Image classification data set "category_dataset_prepared_v2" (Yzero56/Peak-Test on GitHub). Class labels (3): drink container, food container, water bottle.

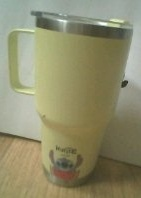
Label: drink container

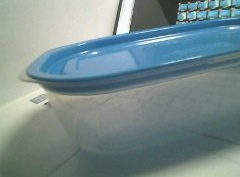
Label: food container

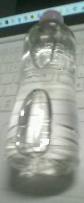
Label: water bottle

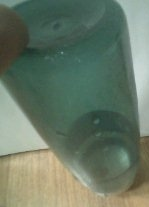
Label: drink container

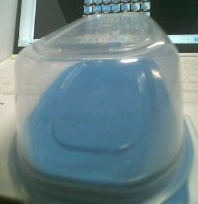
Label: food container

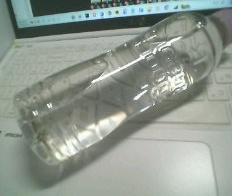
Label: water bottle
